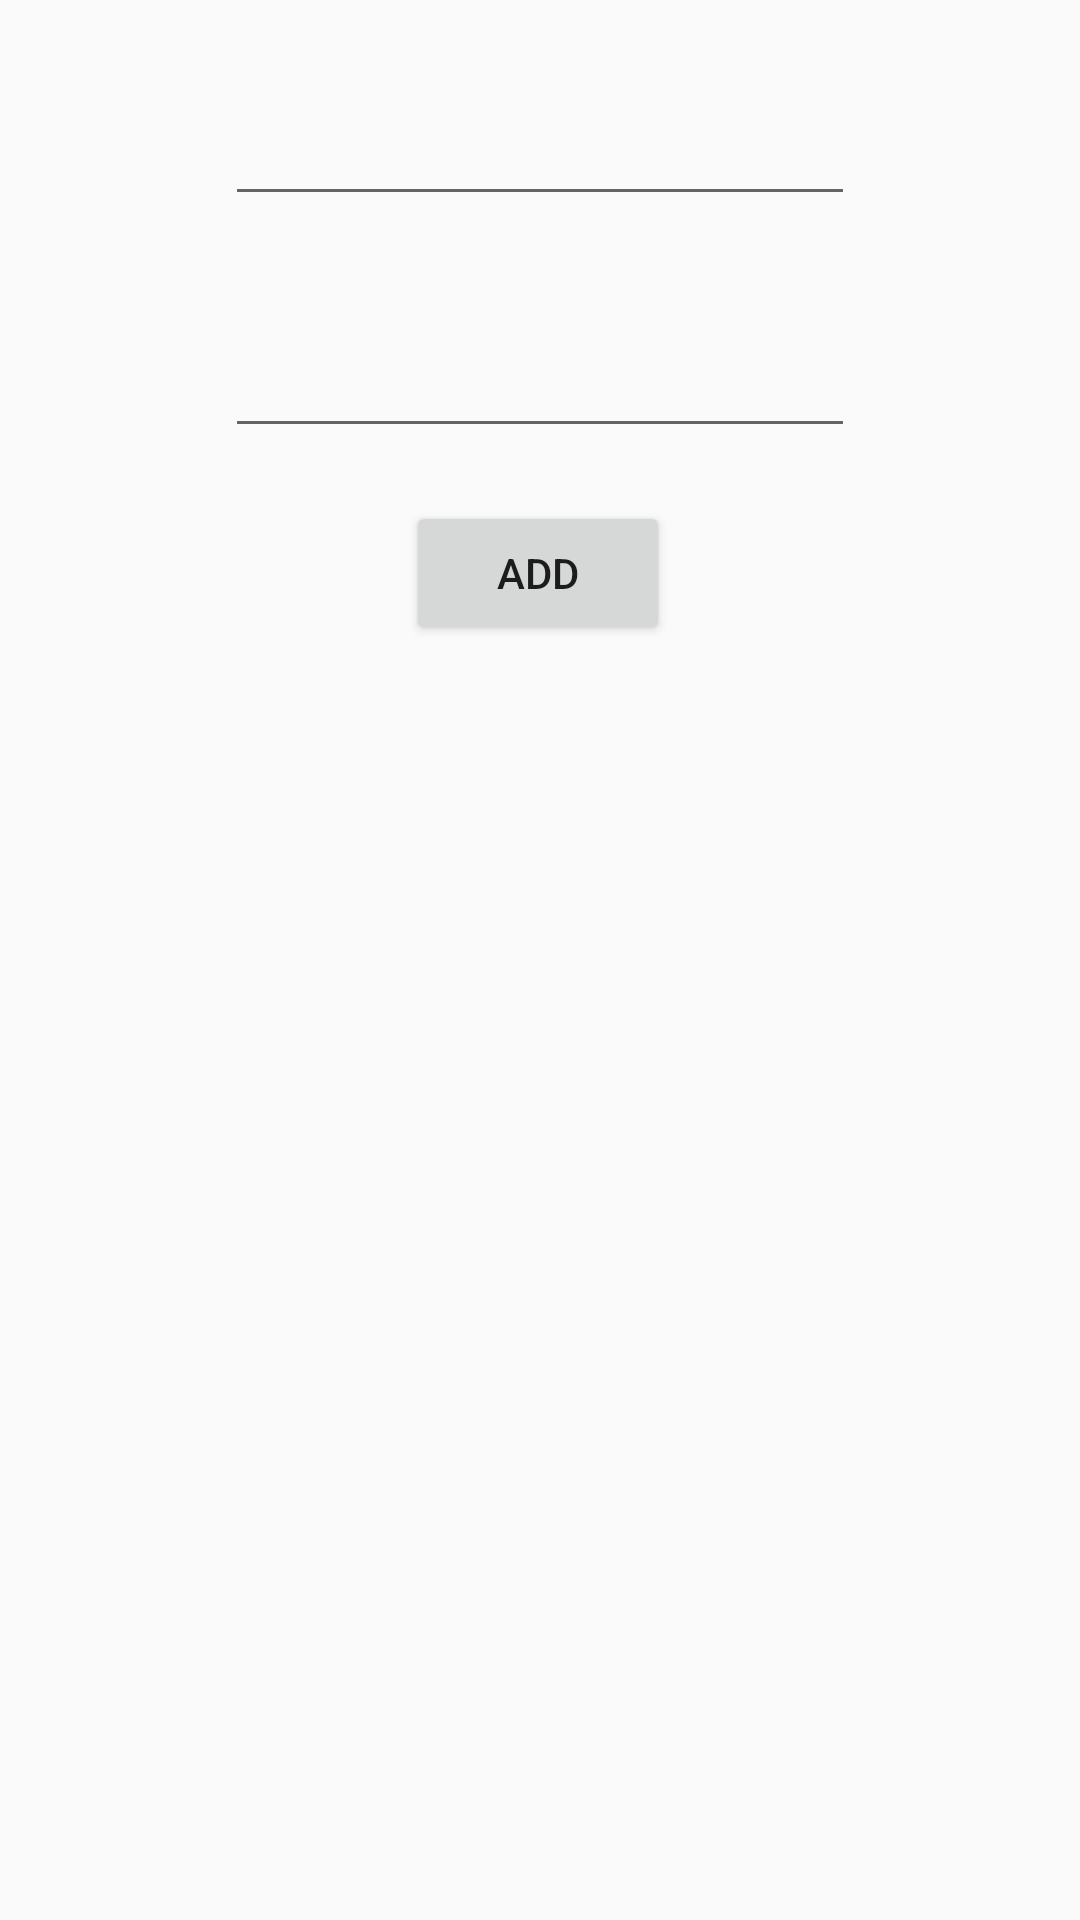

Android layout source for this screen:
<!-- AndroidManifest.xml: application theme AppTheme -->
<!-- res/layout/fragment_addcourse.xml -->
<?xml version="1.0" encoding="utf-8"?>
<layout xmlns:android="http://schemas.android.com/apk/res/android"
    xmlns:app="http://schemas.android.com/apk/res-auto"
    xmlns:tools="http://schemas.android.com/tools">

    <data>
        <variable
            name="addcourseViewModel"
            type="com.example.potensituitionapp.addcourse.AddcourseViewModel" />
    </data>

    <androidx.constraintlayout.widget.ConstraintLayout
        android:layout_width="match_parent"
        android:layout_height="match_parent">

        <Button
            android:id="@+id/btnAdd"
            android:layout_width="wrap_content"
            android:layout_height="wrap_content"
            android:text="Add"
            app:layout_constraintBottom_toBottomOf="parent"
            app:layout_constraintEnd_toEndOf="parent"
            app:layout_constraintHorizontal_bias="0.498"
            app:layout_constraintStart_toStartOf="parent"
            app:layout_constraintTop_toTopOf="parent"
            app:layout_constraintVertical_bias="0.282" />

        <EditText
            android:id="@+id/txtCourseID"
            android:layout_width="wrap_content"
            android:layout_height="wrap_content"
            android:ems="10"
            android:inputType="textPersonName"
            app:layout_constraintBottom_toBottomOf="parent"
            app:layout_constraintEnd_toEndOf="parent"
            app:layout_constraintStart_toStartOf="parent"
            app:layout_constraintTop_toTopOf="parent"
            app:layout_constraintVertical_bias="0.051" />

        <EditText
            android:id="@+id/txtCourseName"
            android:layout_width="wrap_content"
            android:layout_height="wrap_content"
            android:layout_marginTop="108dp"
            android:ems="10"
            android:inputType="textPersonName"
            app:layout_constraintBottom_toBottomOf="parent"
            app:layout_constraintEnd_toEndOf="parent"
            app:layout_constraintStart_toStartOf="parent"
            app:layout_constraintTop_toTopOf="parent"
            app:layout_constraintVertical_bias="0.0" />

        <TextView
            android:id="@+id/txtAllCourse"
            android:layout_width="375dp"
            android:layout_height="390dp"
            android:layout_marginStart="20dp"
            android:layout_marginBottom="56dp"
            android:text="@{addcourseViewModel.showallcourse}"
            app:layout_constraintBottom_toBottomOf="parent"
            app:layout_constraintEnd_toEndOf="parent"
            app:layout_constraintHorizontal_bias="0.0"
            app:layout_constraintStart_toStartOf="parent"
            app:layout_constraintTop_toTopOf="parent"
            app:layout_constraintVertical_bias="0.957" />

    </androidx.constraintlayout.widget.ConstraintLayout>
</layout>
<!-- resources referenced by this layout -->
<resources>
  <style name="AppTheme" parent="Theme.AppCompat.Light.DarkActionBar">
          
          <item name="colorPrimary">@color/colorPurple</item>
          <item name="colorPrimaryDark">@color/colorBlack</item>
          <item name="colorAccent">@color/colorAccent</item>
      </style>
  <color name="colorAccent">#D81B60</color>
</resources>
